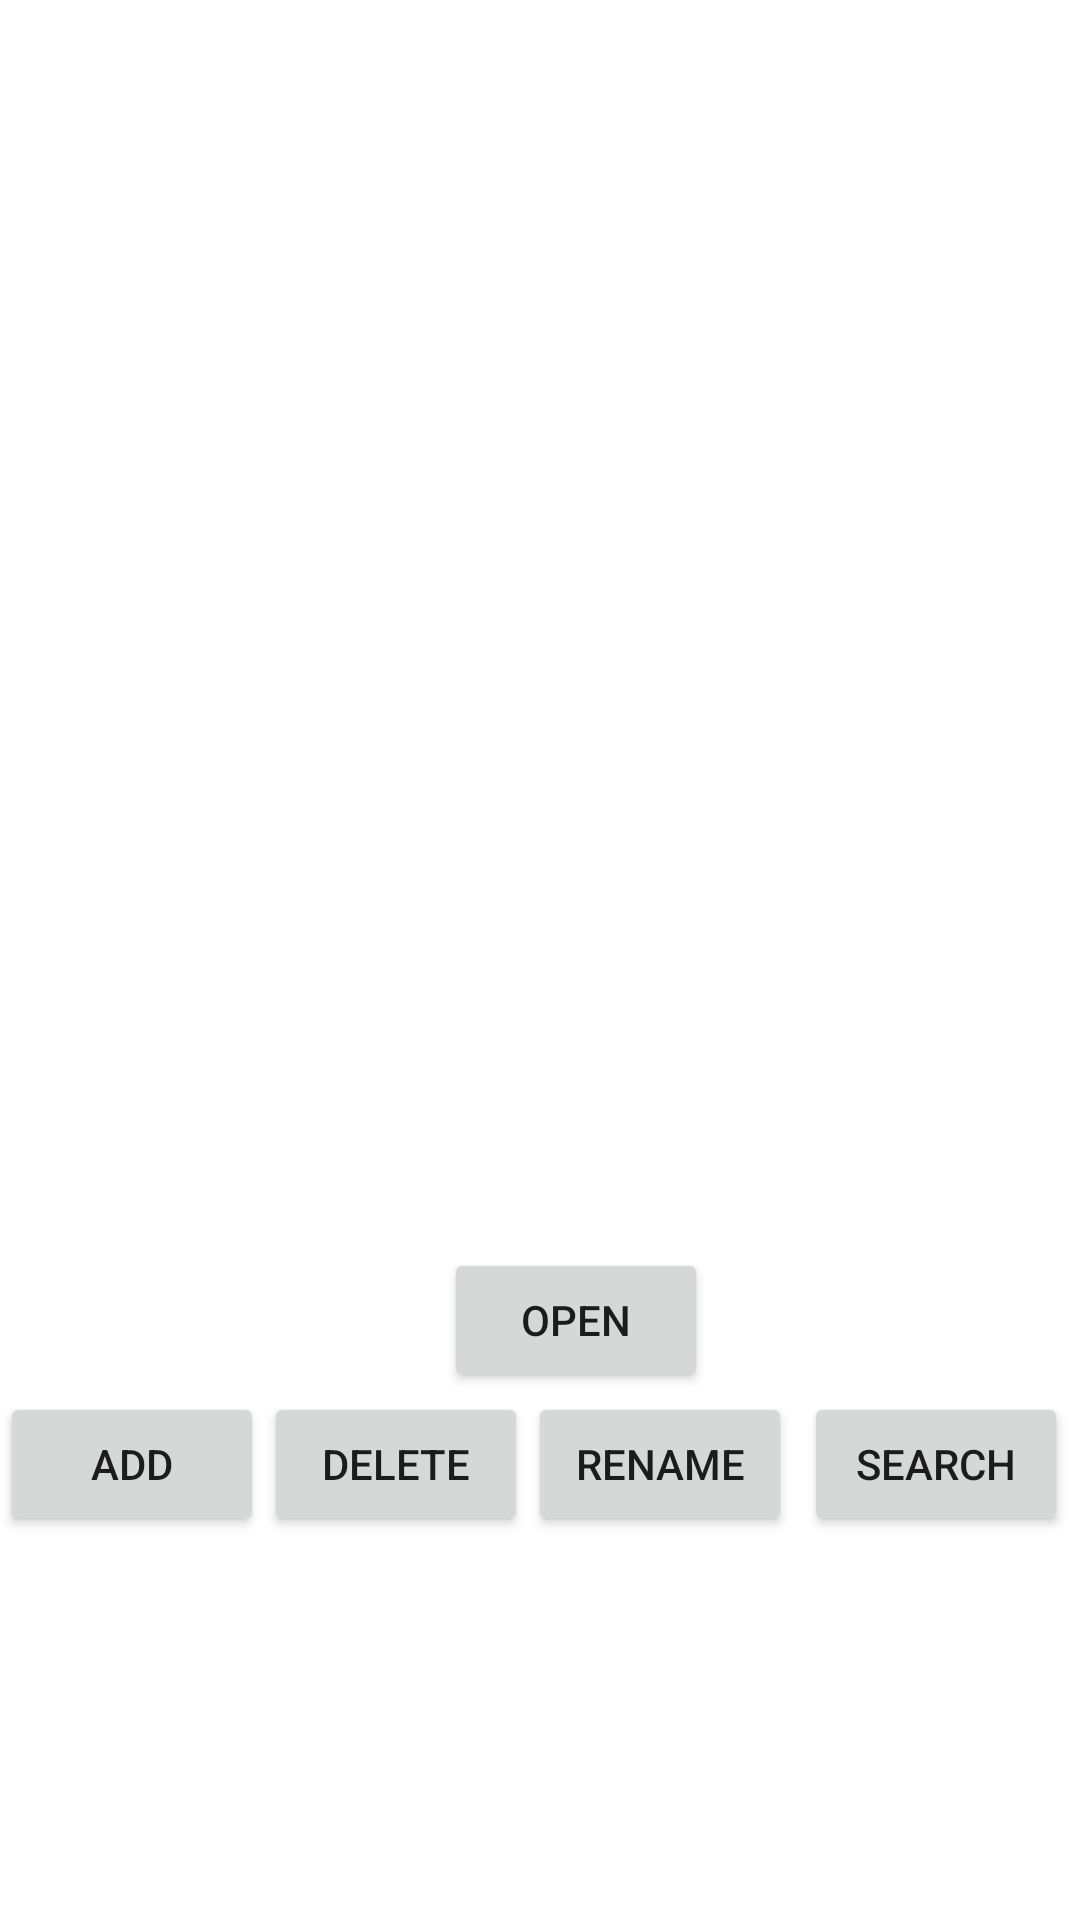

Write the Android layout XML for this screen, with the resource values it uses.
<!-- AndroidManifest.xml: application theme Theme.AndroidPhotos27 -->
<!-- res/layout/activity_main.xml -->
<?xml version="1.0" encoding="utf-8"?>
<androidx.constraintlayout.widget.ConstraintLayout xmlns:android="http://schemas.android.com/apk/res/android"
    xmlns:app="http://schemas.android.com/apk/res-auto"
    xmlns:tools="http://schemas.android.com/tools"
    android:layout_width="match_parent"
    android:layout_height="match_parent"
    tools:context=".MainActivity">

    <Button
        android:id="@+id/search"
        android:layout_width="wrap_content"
        android:layout_height="wrap_content"
        android:layout_marginTop="464dp"
        android:layout_marginEnd="4dp"
        android:text="@string/search"
        app:layout_constraintEnd_toEndOf="parent"
        app:layout_constraintTop_toTopOf="parent" />

    <Button
        android:id="@+id/add"
        android:layout_width="wrap_content"
        android:layout_height="wrap_content"
        android:layout_marginTop="464dp"
        android:layout_marginEnd="24dp"
        android:text="@string/add"
        app:layout_constraintEnd_toStartOf="@+id/delete"
        app:layout_constraintHorizontal_bias="0.0"
        app:layout_constraintStart_toStartOf="parent"
        app:layout_constraintTop_toTopOf="parent" />

    <Button
        android:id="@+id/delete"
        android:layout_width="wrap_content"
        android:layout_height="wrap_content"
        android:layout_marginStart="88dp"
        android:layout_marginTop="464dp"
        android:text="@string/delete"
        app:layout_constraintStart_toStartOf="parent"
        app:layout_constraintTop_toTopOf="parent" />

    <Button
        android:id="@+id/rename"
        android:layout_width="wrap_content"
        android:layout_height="wrap_content"
        android:layout_marginTop="464dp"
        android:layout_marginEnd="96dp"
        android:text="@string/rename"
        app:layout_constraintEnd_toEndOf="parent"
        app:layout_constraintTop_toTopOf="parent" />

    <Button
        android:id="@+id/open"
        android:layout_width="wrap_content"
        android:layout_height="wrap_content"
        android:layout_marginStart="148dp"
        android:layout_marginTop="416dp"
        android:layout_marginEnd="148dp"
        android:text="@string/open"
        app:layout_constraintEnd_toEndOf="parent"
        app:layout_constraintHorizontal_bias="0.0"
        app:layout_constraintStart_toStartOf="parent"
        app:layout_constraintTop_toTopOf="parent" />

    <ListView
        android:id="@+id/albList"
        android:layout_width="292dp"
        android:layout_height="366dp"
        android:layout_marginStart="46dp"
        android:layout_marginTop="34dp"
        android:layout_marginEnd="46dp"
        app:layout_constraintEnd_toEndOf="parent"
        app:layout_constraintStart_toStartOf="parent"
        app:layout_constraintTop_toTopOf="parent" />

</androidx.constraintlayout.widget.ConstraintLayout>
<!-- resources referenced by this layout -->
<resources>
  <string name="add">Add</string>
  <string name="delete">Delete</string>
  <string name="open">Open</string>
  <string name="rename">Rename</string>
  <string name="search">Search</string>
  <style name="Theme.AndroidPhotos27" parent="Theme.MaterialComponents.DayNight.DarkActionBar">
          
          <item name="colorPrimary">@color/purple_500</item>
          <item name="colorPrimaryVariant">@color/purple_700</item>
          <item name="colorOnPrimary">@color/white</item>
          
          <item name="colorSecondary">@color/teal_200</item>
          <item name="colorSecondaryVariant">@color/teal_700</item>
          <item name="colorOnSecondary">@color/black</item>
          
          <item name="android:statusBarColor" tools:targetApi="l">?attr/colorPrimaryVariant</item>
          
      </style>
  <!-- not gathered from this repository: default colours our renderer supplied (Android Studio template values) -->
  <color name="purple_500">#FF6200EE</color>
  <color name="purple_700">#FF3700B3</color>
  <color name="teal_200">#FF03DAC5</color>
  <color name="teal_700">#FF018786</color>
  <color name="black">#FF000000</color>
  <color name="white">#FFFFFFFF</color>
</resources>
